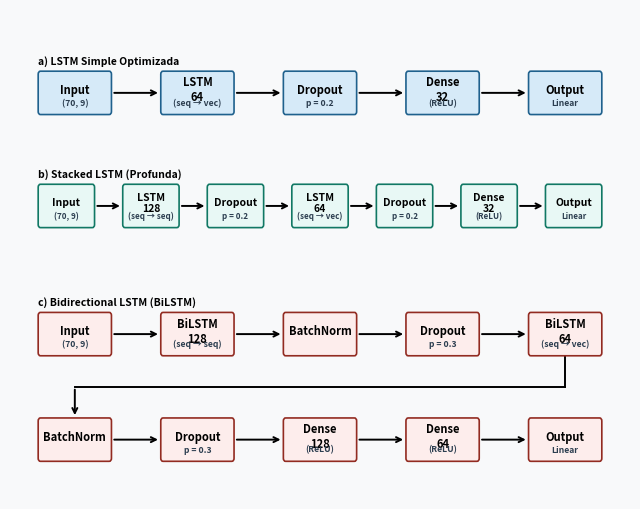

Reproduce this figure in Python.
import matplotlib
# matplotlib.use('Agg')  # Activar si se ejecuta en servidores sin interfaz gráfica
import matplotlib.pyplot as plt
import matplotlib.patches as patches

# --- 1. CONFIGURACIÓN PARA HOJA A4 ---
plt.rcParams['figure.dpi'] = 300
plt.rcParams['font.family'] = 'sans-serif'
plt.rcParams['font.weight'] = 'bold'
plt.rcParams['text.color'] = '#000000'

# Ajustamos el lienzo para acomodar las cuatro líneas con comodidad
fig, ax = plt.subplots(figsize=(6.5, 5.2))
ax.set_facecolor('#F8F9FA')
fig.patch.set_facecolor('#F8F9FA')
ax.axis('off')

# Límites fijados del lienzo
X_MAX = 22.0
ax.set_xlim(0, X_MAX)
ax.set_ylim(0, 13)

# --- 2. PALETA DE COLORES DE ALTO CONTRASTE ---
COLOR_A = '#D6EAF8'  # Azul
BORDE_A = '#1F618D'
COLOR_B = '#E8F8F5'  # Verde
BORDE_B = '#117864'
COLOR_C = '#FDEDEC'  # Rosado
BORDE_C = '#922B21'

# --- 3. FUNCIONES DE DIBUJO CON FUENTES GRANDES ---
def draw_block(ax, x, y, w, h, bg_color, edge_color, title, subtitle, font_title_sz=7.5, font_sub_sz=5.8):
    rect = patches.FancyBboxPatch(
        (x, y), w, h,
        boxstyle="round,pad=0,rounding_size=0.08",
        facecolor=bg_color, edgecolor=edge_color, linewidth=1.2, zorder=3
    )
    ax.add_patch(rect)
    
    # Textos legibles y grandes
    ax.text(x + w/2, y + h*0.58, title, ha='center', va='center', 
            fontsize=font_title_sz, fontweight='bold', color='#000000', zorder=4)
    ax.text(x + w/2, y + h*0.28, subtitle, ha='center', va='center', 
            fontsize=font_sub_sz, fontweight='bold', color='#2C3E50', zorder=4)

def draw_arrow(ax, x1, y1, x2, y2):
    ax.annotate('', xy=(x2, y2), xytext=(x1, y1),
                arrowprops=dict(arrowstyle="->", color='#000000', lw=1.4, 
                                mutation_scale=9), zorder=2)

# --- 4. CONSTANTES DE GEOMETRÍA ---
BLOCK_H = 1.15   # Alto de bloque
START_X = 1.0    # Margen izquierdo absoluto
END_X   = 21.0   # Margen derecho absoluto
TOTAL_W = END_X - START_X

# --- 5. RENDERIZADO DE LAS ARQUITECTURAS ---

# =========================================================================
# ARQUITECTURA A) 5 bloques
# =========================================================================
Y_A = 10.2
ax.text(START_X, Y_A + BLOCK_H + 0.15, "a) LSTM Simple Optimizada", fontsize=7.5, fontweight='bold', ha='left', va='bottom')
blocks_a = [("Input", "(70, 9)"), ("LSTM\n64", "(seq → vec)"), ("Dropout", "p = 0.2"), ("Dense\n32", "(ReLU)"), ("Output", "Linear")]

w_a = 2.6  
spacing_a = (TOTAL_W - (len(blocks_a) * w_a)) / (len(blocks_a) - 1)
current_x = START_X
for i, (title, sub) in enumerate(blocks_a):
    draw_block(ax, current_x, Y_A, w_a, BLOCK_H, COLOR_A, BORDE_A, title, sub, font_title_sz=8.0, font_sub_sz=6.2)
    if i < len(blocks_a) - 1:
        draw_arrow(ax, current_x + w_a, Y_A + BLOCK_H/2, current_x + w_a + spacing_a, Y_A + BLOCK_H/2)
    current_x += w_a + spacing_a

# =========================================================================
# ARQUITECTURA B) 7 bloques
# =========================================================================
Y_B = 7.2
ax.text(START_X, Y_B + BLOCK_H + 0.15, "b) Stacked LSTM (Profunda)", fontsize=7.5, fontweight='bold', ha='left', va='bottom')
blocks_b = [("Input", "(70, 9)"), ("LSTM\n128", "(seq → seq)"), ("Dropout", "p = 0.2"), ("LSTM\n64", "(seq → vec)"), ("Dropout", "p = 0.2"), ("Dense\n32", "(ReLU)"), ("Output", "Linear")]

w_b = 2.0  
spacing_b = (TOTAL_W - (len(blocks_b) * w_b)) / (len(blocks_b) - 1)
current_x = START_X
for i, (title, sub) in enumerate(blocks_b):
    draw_block(ax, current_x, Y_B, w_b, BLOCK_H, COLOR_B, BORDE_B, title, sub, font_title_sz=7.5, font_sub_sz=5.8)
    if i < len(blocks_b) - 1:
        draw_arrow(ax, current_x + w_b, Y_B + BLOCK_H/2, current_x + w_b + spacing_b, Y_B + BLOCK_H/2)
    current_x += w_b + spacing_b

# =========================================================================
# ARQUITECTURA C) 10 bloques -> Conexión secuencial en forma de "S" corregida
# =========================================================================
Y_C1 = 3.8  # Fila superior de C
Y_C2 = 1.0  # Fila inferior de C
ax.text(START_X, Y_C1 + BLOCK_H + 0.15, "c) Bidirectional LSTM (BiLSTM)", fontsize=7.5, fontweight='bold', ha='left', va='bottom')

blocks_c1 = [("Input", "(70, 9)"), ("BiLSTM\n128", "(seq → seq)"), ("BatchNorm", ""), ("Dropout", "p = 0.3"), ("BiLSTM\n64", "(seq → vec)")]
blocks_c2 = [("BatchNorm", ""), ("Dropout", "p = 0.3"), ("Dense\n128", "(ReLU)"), ("Dense\n64", "(ReLU)"), ("Output", "Linear")]

w_c = 2.6  
spacing_c = (TOTAL_W - (5 * w_c)) / (5 - 1) 

# Primera línea de C (Input -> ... -> BiLSTM 64)
current_x = START_X
for i, (title, sub) in enumerate(blocks_c1):
    draw_block(ax, current_x, Y_C1, w_c, BLOCK_H, COLOR_C, BORDE_C, title, sub, font_title_sz=8.0, font_sub_sz=6.2)
    if i < len(blocks_c1) - 1:
        draw_arrow(ax, current_x + w_c, Y_C1 + BLOCK_H/2, current_x + w_c + spacing_c, Y_C1 + BLOCK_H/2)
    else:
        # CAMBIO CORREGIDO: Línea limpia escalonada (ortogonal) desde BiLSTM 64 hasta el BatchNorm inferior
        # Baja verticalmente, viaja en horizontal hacia el inicio y baja al centro de BatchNorm.
        x_start = current_x + w_c / 2
        y_start = Y_C1
        x_end = START_X + w_c / 2
        y_end = Y_C2 + BLOCK_H
        
        # Trayecto en 3 segmentos limpios
        y_mid = (y_start + y_end) / 2
        ax.plot([x_start, x_start], [y_start, y_mid], color='#000000', lw=1.4, zorder=2) # Baja
        ax.plot([x_start, x_end], [y_mid, y_mid], color='#000000', lw=1.4, zorder=2)     # Va a la izquierda
        # Tramo final con la punta de flecha apuntando hacia abajo al centro del bloque inferior
        ax.annotate('', xy=(x_end, y_end), xytext=(x_end, y_mid),
                    arrowprops=dict(arrowstyle="->", color='#000000', lw=1.4, mutation_scale=9), zorder=2)
        
    current_x += w_c + spacing_c

# Segunda línea de C (BatchNorm -> ... -> Output)
current_x = START_X
for i, (title, sub) in enumerate(blocks_c2):
    draw_block(ax, current_x, Y_C2, w_c, BLOCK_H, COLOR_C, BORDE_C, title, sub, font_title_sz=8.0, font_sub_sz=6.2)
    if i < len(blocks_c2) - 1:
        draw_arrow(ax, current_x + w_c, Y_C2 + BLOCK_H/2, current_x + w_c + spacing_c, Y_C2 + BLOCK_H/2)
    current_x += w_c + spacing_c

# --- 6. EXPORTACIÓN PROFESIONAL ---
plt.tight_layout()

filename = 'Figura_2_4_Comparativa_Multilinea_Corregida'
plt.savefig(filename + '.pdf', format='pdf', bbox_inches='tight', pad_inches=0.02)
plt.savefig(filename + '.png', format='png', bbox_inches='tight', pad_inches=0.02, dpi=300)

print(f"Diagrama con flujo corregido e hiper-legible generado con éxito: {filename}.png")
